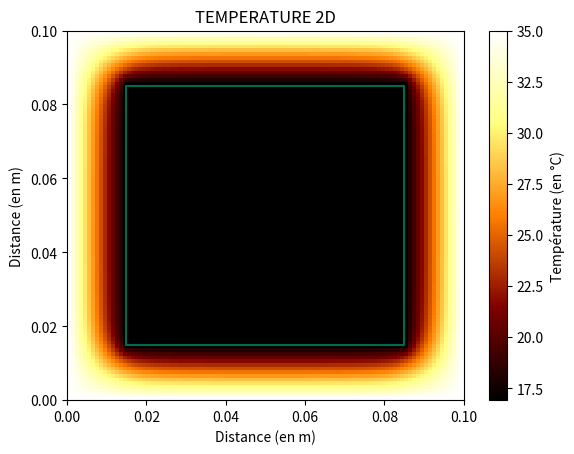

Recreate this plot in Python.
# -*- coding: utf-8 -*-
"""
Created on Thu Sep 23 16:33:37 2021

[redacted]
"""

import numpy as np
from numpy.linalg import inv
import matplotlib.pyplot as plt
import time


########################### D E F I N I T I O N S #######################

def f(x):  # la fonction définissant U[0], la température sur la barre à t = 0
    return abs(100 * np.sin(x / 2) + 20)


def matrice_AB(r, taille_mat):  # calcul des deux matrices carrées A et B pour le calcul de récurrence du modèle
    # On ne les calcule qu'une fois pour réduire considérablement les calculs répétitifs inutiles

    A = np.zeros((taille_mat - 2, taille_mat - 2))  # A et B sont des matrices initialement nulles
    B = np.zeros((taille_mat - 2, taille_mat - 2))  # qu'en fonction de nlignes, ncolonnes utilisé à la fin
    # il faut fix le -2
    for i in range(taille_mat - 2):
        for j in range(taille_mat - 2):
            if i == j:
                A[i][j] = 2 + 2 * r
                B[i][j] = 2 - 2 * r
            elif (j == i + 1) or (i == j + 1):
                A[i][j] = -r
                B[i][j] = r
    return A, B


def inverse_tridiag(M, D):  # Procédure qui inverse une matrice tridiag M, D étant le vecteur à droite du système MX = D
    n = len(M)
    diag_du_bas = np.zeros(n - 1)
    diag_du_haut = np.zeros(n - 1)
    diag_du_mid = np.zeros(n)
    diag_du_mid[0] = M[0, 0]
    solution = np.empty(n)
    for i in range(1, n):  # On définit les diagonales de la matrice tridiag
        diag_du_bas[i - 1] = M[i, i - 1]
        diag_du_mid[i] = M[i, i]
        diag_du_haut[i - 1] = M[i - 1, i]
    diag_du_haut[0] = diag_du_haut[0] / diag_du_mid[0]
    D[0] = D[0] / diag_du_mid[0]
    for j in range(1, n - 1):  # Relation de réccurence de l'algorithme de Thomas
        diag_du_haut[j] = diag_du_haut[j] / (diag_du_mid[j] - diag_du_bas[j - 1] * diag_du_haut[j - 1])
        D[j] = (D[j] - diag_du_bas[j - 1] * D[j - 1]) / (diag_du_mid[j] - diag_du_bas[j - 1] * diag_du_haut[j - 1])
    D[n - 1] = (D[n - 1] - diag_du_bas[n - 2] * D[n - 2]) / (diag_du_mid[n - 1] - diag_du_bas[n - 2] * diag_du_haut[n-2])
    solution[n - 1] = D[n - 1]
    for k in range(n - 2, -1, -1):  # Substitution inverse pour trouver le vecteur solution
        solution[k] = D[k] - diag_du_haut[k] * solution[k + 1]
    return solution


def init(T_int, T_ext, taille_mat):  # initialisation de la matrice U

    M = np.full((taille_mat, taille_mat), T_int, dtype=float)  # On impose T_int partout
    M[0], M[-1], M[:, 0], M[:, -1] = T_ext, T_ext, T_ext, T_ext  # puis on impose T_ext à l'extérieur de la boîte, donc aux extrémités de la matrice

    return M


def calcul_U_t_suivant(U, T_int, taille_mat, E, A, B, λ_int, profondeur, r):  # calcule la matrice de la température U au temps suivant

    flux_tot = 0
    for y in range(1, taille_mat - 1):  # balayage de t à t+1/2 : on étudie les lignes

        if E - 1 <= y <= taille_mat - E:  # on étudie le cas où on est au middle

            invA = inv(A[:E - 2, :E - 2])
            invAxB = np.dot(invA, B[:E - 2, :E - 2])

            U[y, :E] = calc_U(U[y, :E], invA, invAxB, r)
            U[y, taille_mat - E:] = calc_U(U[y, taille_mat - E:], invA, invAxB, r)

            flux_tot += profondeur * pas_spatial * λ_int * (U[y, taille_mat - E + 1] - T_int)  # Flux à droite
            flux_tot += profondeur * pas_spatial * λ_int * (U[y, E - 1] - T_int)  # Flux à gauche

        else:  # cas où on est dans l'isolant
            invA = inv(A)
            invAxB = np.dot(invA, B)

            U[y] = calc_U(U[y], invA, invAxB, r)  # calc_U(matrice 1D, CL1, CL2)

    for x in range(1, taille_mat - 1):  # balayage de t+1/2 à t+1 : on étudie les colonnes

        if E - 1 <= x <= taille_mat - E:
            invA = inv(A[:E - 2, :E - 2])
            invAxB = np.dot(invA, B[:E - 2, :E - 2])

            U[:E, x] = calc_U(U[:E, x], invA, invAxB, r)
            U[taille_mat - E:, x] = calc_U(U[taille_mat - E:, x], invA, invAxB, r)

            flux_tot += profondeur * pas_spatial * λ_int * (U[E + 1, x] - T_int)  # Flux en haut
            flux_tot += profondeur * pas_spatial * λ_int * (U[taille_mat - E - 1, x] - T_int)  # Flux en bas

        else:
            invA = inv(A)
            invAxB = np.dot(invA, B)

            U[:, x] = calc_U(U[:, x], invA, invAxB, r)

    T_int += pas_temporel * flux_tot / C_int
    U[E - 1:taille_mat - E + 1, E - 1:taille_mat - E + 1] = T_int
    return T_int


def l(a, b, c, d):
    print(len(a), len(b), len(c), len(d))


def calc_U(barre, invA, invAxB, r):  # T0 (resp.T1): température extérieure gauche (resp. droite)
    longueur = len(barre[1:-1])  # longueur de la barre où l'on change la température

    ### CALCUL DE b ###
    b = np.zeros(longueur)  # ne contiens pas les extrémités : 2 cases en moins

    b[0] = 2 * r * barre[0]
    b[-1] = 2 * r * barre[-1]  # on a mis 2r au lieu d'ajouter bjplus1 [longueur - 1] = r * U[longueur + 1, t]

    barre[1:-1] = np.dot(invAxB, barre[1:-1]) + np.dot(invA, b)  # application de la formule de récurrence
    return barre


########################### A F F E C T A T I O N S #######################

pas_spatial = 1 * 10 ** -3  # (en m)
pas_temporel = 10  # (en s)

L = 0.5/5  # longueur de la boîte (en m)
temps_de_sim = 3000  # Temps de la simulation (en s)
epaisseur = 0.15/10  # son épaisseur (en m)

E = int(epaisseur / pas_spatial)  # conversion de l'épaisseur en nombre de points sur la matrice
taille_mat = int(L / pas_spatial)  # correspond au nombre de lignes (= nb colonnes)

N_profondeur = E * 100  # nombre de mesures de la profondeur de la boîte pour négliger les effets de bords

''' ########## POUR UN ORGANE ##########
ρ = 0.550/5.4 #masse volumique de l'organe (poumon gauche: 0.550kg/5.4L)
λ = 0.60 #conductivité thermique de l'eau à 298 K (25 °C)
c = 4.1855*10**3 #capacité thermique massique de l'eau, on assimile l'organe à de l'eau
'''

ρ = 715  # masse volumique du Chêne pédonculé (matériau de la boîte) en kg/L
λ = 0.16  # W/m/K conductivité thermique du bois de chêne à 298 K (25 °C)
c = 2385  # J.kg/K capacité thermique massique du bois de chêne (source: https://www.thermoconcept-sarl.com/base-de-donnees-chaleur-specifique-ou-capacite-thermique/)


ρ_int, λ_int, c_int = 1004, 0.025, 1005  # mass vol, cond. th. et cap. th du système à l'intérieur de la boite
C_int = c_int * ρ_int * (L - 2 * epaisseur)**2 * 100 * epaisseur


alpha = λ / (ρ * c)  # coefficient de diffusivité

r = alpha * pas_temporel / pas_spatial ** 2  # constante utilisée dans le calcul des matrices A et B pour la récurrence

A, B = matrice_AB(r, taille_mat)

T_ext = 35
T_int = 7

########################### D E B U T  D U  P R O G R A M M E #######################
t = time.time()
U = init(T_int, T_ext, taille_mat)

nb_diterations = int(temps_de_sim / pas_temporel)  # (en s)

for i in range(nb_diterations):  # on calcule U avec n itérations
    t_boucle = time.time()
    T_int = calcul_U_t_suivant(U, T_int, taille_mat, E, A, B, λ, N_profondeur, r)
    print("Please wait, Graph is loading...")  # Pour savoir où on en est
    print("▓" * int(29 * ((i + 1) / nb_diterations)) + "░" * (29 - int(29 * ((i + 1) / nb_diterations))))
    print(" " * 13 + str(int(100 * (i + 1) / nb_diterations)) + "%" + "" * 13, '\n\n')
    print("Temps restant estimé : {}s".format(int((time.time() - t_boucle) * (nb_diterations - i))))

plt.xlabel("Distance (en m)")
plt.ylabel("Distance (en m)")
plt.title('TEMPERATURE 2D')

image = plt.imshow(U, extent=[0, L, 0, L], cmap='afmhot', aspect='auto', animated=True)

cb = plt.colorbar()
cb.set_label("Température (en °C)")

print("Temps d'exécution = {} secondes".format(int(time.time() - t)))

plt.plot([epaisseur, L - epaisseur, L - epaisseur, epaisseur, epaisseur], [epaisseur, epaisseur, L - epaisseur, L - epaisseur, epaisseur], color='#006a4e')

plt.show()
